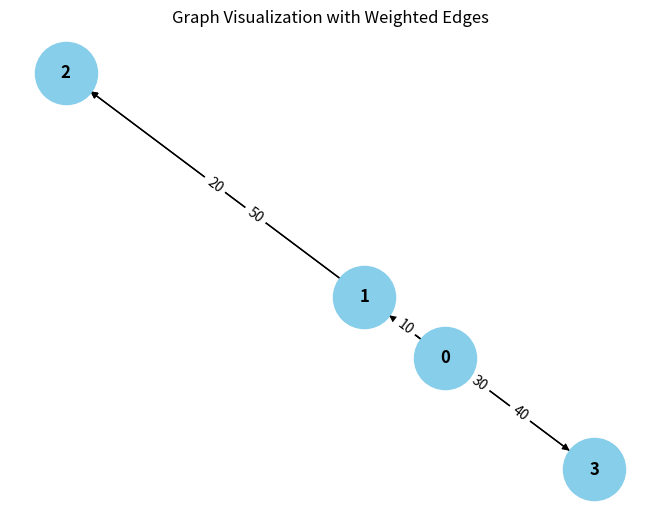

Python code for this plot:
from collections import defaultdict

# ---------------------------
# WeightedGraph Class
# ---------------------------
class WeightedGraph:
    def __init__(self, vertices):
        self.vertices = vertices
        self.adj_list = {i: [] for i in range(vertices)}  # Adjacency list for the graph
        self.edges = []  # List to store the edges (u, v, weight)

    def add_edge(self, u, v, weight):
        """Add a single edge to the graph."""
        if (u, v, weight) not in self.edges:
            self.edges.append((u, v, weight))
            self.adj_list[u].append((v, weight))

    def add_multiple_edges(self, edges):
        """Add multiple edges at once."""
        for u, v, weight in edges:
            self.add_edge(u, v, weight)

    def get_edges(self):
        """Return all edges in the graph."""
        return self.edges

    def print_edges(self):
        """Print the edges of the graph."""
        print("Edges in the graph:")
        for u, v, weight in self.edges:
            print(f"{u} -> {v} (Weight: {weight})")

    def print_adj_list(self):
        """Print the adjacency list of the graph."""
        print("Adjacency List of the graph:")
        for u in self.adj_list:
            print(f"{u} -> {self.adj_list[u]}")

    def is_cyclic_directed(self):
        """Detect if there is a cycle in a directed graph using DFS."""
        visited = [False] * self.vertices
        rec_stack = [False] * self.vertices

        def dfs(v):
            visited[v] = True
            rec_stack[v] = True
            for neighbor, _ in self.adj_list[v]:
                if not visited[neighbor] and dfs(neighbor):
                    return True
                elif rec_stack[neighbor]:
                    return True
            rec_stack[v] = False
            return False

        for node in range(self.vertices):
            if not visited[node]:
                if dfs(node):
                    return True
        return False

    def is_cyclic_undirected(self):
        """Detect if there is a cycle in an undirected graph using DFS."""
        visited = [False] * self.vertices

        def dfs(v, parent):
            visited[v] = True
            for neighbor, _ in self.adj_list[v]:
                if not visited[neighbor]:
                    if dfs(neighbor, v):
                        return True
                elif parent != neighbor:
                    return True
            return False

        for node in range(self.vertices):
            if not visited[node]:
                if dfs(node, -1):
                    return True
        return False

    def is_negative_cycle(self):
        """Detect if there is a negative cycle using Bellman-Ford."""
        dist = [float("inf")] * self.vertices
        dist[0] = 0  # Start from node 0

        for _ in range(self.vertices - 1):
            for u, v, weight in self.edges:
                if dist[u] != float("inf") and dist[u] + weight < dist[v]:
                    dist[v] = dist[u] + weight

        for u, v, weight in self.edges:
            if dist[u] != float("inf") and dist[u] + weight < dist[v]:
                return True  # Negative cycle detected
        return False

    def reset_graph(self):
        """Reset the graph to its empty state."""
        self.edges = []  # Clear all edges
        self.adj_list = {i: [] for i in range(self.vertices)}  # Reset adjacency list for each vertex

    def union(self, parent, u, v):
        """Union-find helper function."""
        root_u = self.find_parent(parent, u)
        root_v = self.find_parent(parent, v)
        if root_u != root_v:
            parent[root_u] = root_v

    def find_parent(self, parent, v):
        """Find the root of the node using path compression."""
        if parent[v] == -1:
            return v
        parent[v] = self.find_parent(parent, parent[v])
        return parent[v]

    def is_cyclic_undirected_union_find(self):
        """Detect cycles in an undirected graph using Union-Find."""
        parent = [-1] * self.vertices

        for u, v, _ in self.edges:
            x = self.find_parent(parent, u)
            y = self.find_parent(parent, v)

            if x == y:
                return True
            self.union(parent, x, y)
        return False

    # ---------------------------
    # Helper functions for testing
    # ---------------------------

    def reset_graph_helper(self):
        """Reset the graph to an empty state for testing."""
        self.edges = []
        self.adj_list = defaultdict(list)

    def get_edges_helper(self):
        """Return all edges for testing."""
        return self.edges

    def add_multiple_edges_helper(self, edges):
        """Add multiple edges for testing."""
        for edge in edges:
            self.add_edge(*edge)

# ---------------------------
# Helper Class for Cycle Test Results
# ---------------------------
class CycleDetectionResults:
    def __init__(self):
        self.directed_cycle_detected = False
        self.undirected_cycle_detected = False
        self.negative_cycle_detected = False

# ---------------------------
# Additional Functionalities
# ---------------------------

class GraphRenderer:
    def __init__(self, graph):
        """Initialize the renderer for visualizing the graph."""
        self.graph = graph

    def render_edges(self):
        """Render the edges of the graph."""
        print("\nRendering edges of the graph:")
        for u, v, weight in self.graph.get_edges():
            print(f"{u} -> {v} (Weight: {weight})")

    def render_adj_list(self):
        """Render the adjacency list of the graph."""
        print("\nRendering adjacency list:")
        self.graph.print_adj_list()

    def render_summary(self):
        """Render a summary of the graph."""
        print("\nGraph summary:")
        print(f"Total vertices: {self.graph.vertices}")
        print(f"Total edges: {len(self.graph.get_edges())}")
        print(f"Is cyclic (directed): {self.graph.is_cyclic_directed()}")
        print(f"Is cyclic (undirected): {self.graph.is_cyclic_undirected()}")
        print(f"Has negative cycle: {self.graph.is_negative_cycle()}")

import matplotlib.pyplot as plt
import networkx as nx

class WeightedGraphVisualization:
    def __init__(self, graph):
        """Initialize the visualization of weighted graph."""
        self.graph = graph

    def visualize(self):
        """Visualize the graph with weighted edges using networkx and matplotlib."""
        G = nx.DiGraph()  # Using DiGraph for directed graph visualization

        # Add edges to the networkx graph
        for u, v, weight in self.graph.get_edges():
            G.add_edge(u, v, weight=weight)

        # Draw the graph
        pos = nx.spring_layout(G)  # Layout for node positioning
        edge_labels = nx.get_edge_attributes(G, 'weight')

        # Draw nodes, edges, and labels
        nx.draw(G, pos, with_labels=True, node_color='skyblue', node_size=2000, font_size=12, font_weight='bold')
        nx.draw_networkx_edge_labels(G, pos, edge_labels=edge_labels)

        # Display the plot
        plt.title("Graph Visualization with Weighted Edges")
        plt.show()


# ---------------------------
# Main Program
# ---------------------------

class WeightedGraphHandler:
    def __init__(self, vertices):
        """Initialize the graph handler."""
        self.graph = WeightedGraph(vertices)
        self.renderer = GraphRenderer(self.graph)
        self.visualizer = WeightedGraphVisualization(self.graph)

    def add_edges(self, edges):
        """Add edges to the graph."""
        for edge in edges:
            self.graph.add_edge(*edge)

    def render_graph(self):
        """Render the graph using the renderer."""
        self.renderer.render_edges()
        self.renderer.render_adj_list()

    def visualize_graph(self):
        """Visualize the graph using the visualizer."""
        self.visualizer.visualize()

    def cycle_detection_summary(self):
        """Print the cycle detection summary."""
        print("\nCycle detection summary:")
        print(f"Directed cycle detected: {self.graph.is_cyclic_directed()}")
        print(f"Undirected cycle detected: {self.graph.is_cyclic_undirected()}")
        print(f"Negative cycle detected: {self.graph.is_negative_cycle()}")

# ---------------------------
# Extended Graph Operations
# ---------------------------

class GraphCycleAnalysis:
    def __init__(self, graph):
        """Initialize cycle analysis on the graph."""
        self.graph = graph
        self.results = CycleDetectionResults()

    def analyze_cycles(self):
        """Analyze different types of cycles in the graph."""
        self.results.directed_cycle_detected = self.graph.is_cyclic_directed()
        self.results.undirected_cycle_detected = self.graph.is_cyclic_undirected()
        self.results.negative_cycle_detected = self.graph.is_negative_cycle()

    def print_analysis(self):
        """Print the analysis results."""
        print(f"Directed cycle detected: {self.results.directed_cycle_detected}")
        print(f"Undirected cycle detected: {self.results.undirected_cycle_detected}")
        print(f"Negative cycle detected: {self.results.negative_cycle_detected}")

# ---------------------------
# Main Function
# ---------------------------

if __name__ == "__main__":
    # Create a graph with 4 vertices (0, 1, 2, 3)
    graph_handler = WeightedGraphHandler(4)

    # Add some sample edges (u, v, weight)
    edges = [
        (0, 1, 10),  # Edge from 0 to 1 with weight 10
        (1, 2, 20),  # Edge from 1 to 2 with weight 20
        (1, 3, 30),  # Edge from 2 to 3 with weight 30
        (3, 0, 40),  # Edge from 3 to 0 with weight 40 (creates a directed cycle: 0 -> 1 -> 2 -> 3 -> 0)
        (0, 2, 50)  # Edge from 0 to 2 with weight 50
    ]

    # Add edges to the graph
    graph_handler.add_edges(edges)

    # Render the graph's edges and adjacency list
    graph_handler.render_graph()

    # Visualize the graph
    graph_handler.visualize_graph()

    # Detect and print the cycle results
    graph_handler.cycle_detection_summary()

    # Analyze cycles in detail
    cycle_analysis = GraphCycleAnalysis(graph_handler.graph)
    cycle_analysis.analyze_cycles()
    cycle_analysis.print_analysis()
